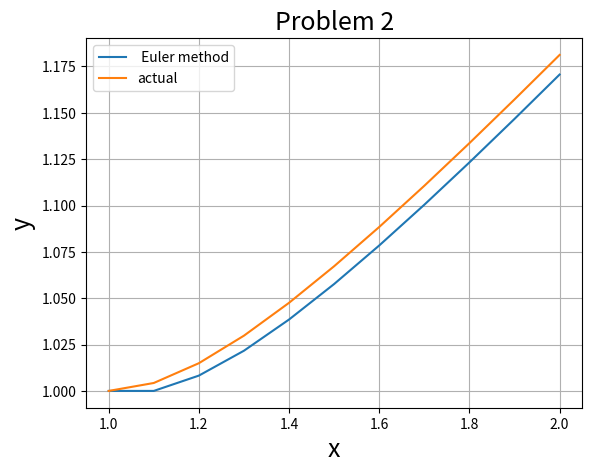

The matplotlib source for this figure:
#!/usr/bin/env python3
# -*- coding: utf-8 -*-
"""
Problem 2: Python code for approximating solution of a initial value problem using Euler's method and 
compute the absolute and relative error in the solution using Euler's method. 
Created on Wed Apr  1 16:28:05 2020

@author: krishnendu
"""

import numpy as np
from scipy.optimize import *
import matplotlib.pyplot as plt
from scipy.integrate import *
def fun(y,t):                      #defining the function for derivative 
    return y/t-(y/t)**2
a=1                               #starting point
b=2                               #ending point
h=0.1                              #step size
N=int((b-a)/h +1 )                 #calculating the number of mesh point
t=np.linspace(a,b,N)              #creating mesh point
w=np.zeros(N)
w[0]=1                           #putting the initial condition
for i in range(N-1):              #iteration
    w[i+1]=w[i]+h*fun(w[i],t[i])
true=t/(1+np.log(t))     #true solution
err=abs(w-true)          #calculating the relative error
abs_err=abs(err/true)     #calculating the absolute error
print("the relative errors are :",err)    #printing the relative error
print("the absolute errors are :",abs_err)   #printing the absolute error
plt.plot(t,w,label=" Euler method")
plt.plot(t,true,label="actual")
plt.legend(loc="best")
plt.xlabel("x",size=18)
plt.ylabel("y",size=18)
plt.title("Problem 2",size=18)
plt.grid()

plt.show()